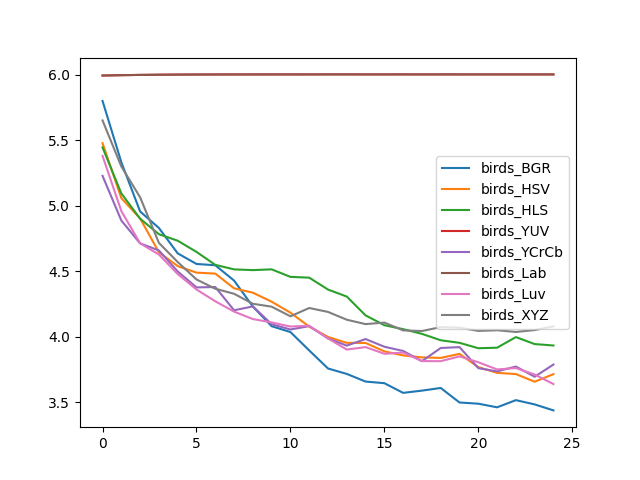

The table this chart was drawn from, first rows:
, birds_BGR, birds_HSV, birds_HLS, birds_YUV, birds_YCrCb, birds_Lab, birds_Luv, birds_XYZ
0, 5.799, 5.477, 5.445, 5.993, 5.228, 5.993, 5.38, 5.65
1, 5.332, 5.058, 5.094, 5.996, 4.887, 5.996, 4.959, 5.299
2, 4.956, 4.902, 4.901, 5.998, 4.713, 5.998, 4.713, 5.064
3, 4.83, 4.645, 4.783, 6, 4.659, 5.999, 4.628, 4.716
4, 4.636, 4.539, 4.733, 6, 4.498, 6, 4.479, 4.57
5, 4.556, 4.489, 4.648, 6.001, 4.377, 6.001, 4.361, 4.437
6, 4.546, 4.482, 4.549, 6.001, 4.38, 6.001, 4.271, 4.367
7, 4.429, 4.37, 4.514, 6.002, 4.202, 6.001, 4.192, 4.328
8, 4.231, 4.336, 4.509, 6.002, 4.232, 6.001, 4.135, 4.252
9, 4.081, 4.268, 4.514, 6.002, 4.096, 6.002, 4.109, 4.23
10, 4.036, 4.184, 4.457, 6.002, 4.056, 6.002, 4.078, 4.156
11, 3.896, 4.078, 4.451, 6.002, 4.081, 6.002, 4.084, 4.22
12, 3.758, 3.999, 4.36, 6.002, 3.987, 6.002, 3.988, 4.19
13, 3.716, 3.954, 4.307, 6.002, 3.933, 6.002, 3.902, 4.13
14, 3.658, 3.953, 4.163, 6.002, 3.983, 6.002, 3.921, 4.097
15, 3.646, 3.889, 4.088, 6.002, 3.924, 6.002, 3.87, 4.108
16, 3.572, 3.858, 4.058, 6.002, 3.892, 6.002, 3.879, 4.049
17, 3.589, 3.843, 4.022, 6.002, 3.814, 6.002, 3.815, 4.044
18, 3.609, 3.839, 3.973, 6.002, 3.914, 6.002, 3.814, 4.074
19, 3.498, 3.87, 3.954, 6.002, 3.921, 6.002, 3.85, 4.07
20, 3.49, 3.768, 3.913, 6.002, 3.761, 6.002, 3.806, 4.045
21, 3.462, 3.725, 3.917, 6.002, 3.736, 6.002, 3.751, 4.05
22, 3.516, 3.715, 3.998, 6.002, 3.773, 6.002, 3.761, 4.037
23, 3.484, 3.657, 3.944, 6.002, 3.695, 6.002, 3.712, 4.051
24, 3.438, 3.715, 3.933, 6.002, 3.788, 6.002, 3.639, 4.08
